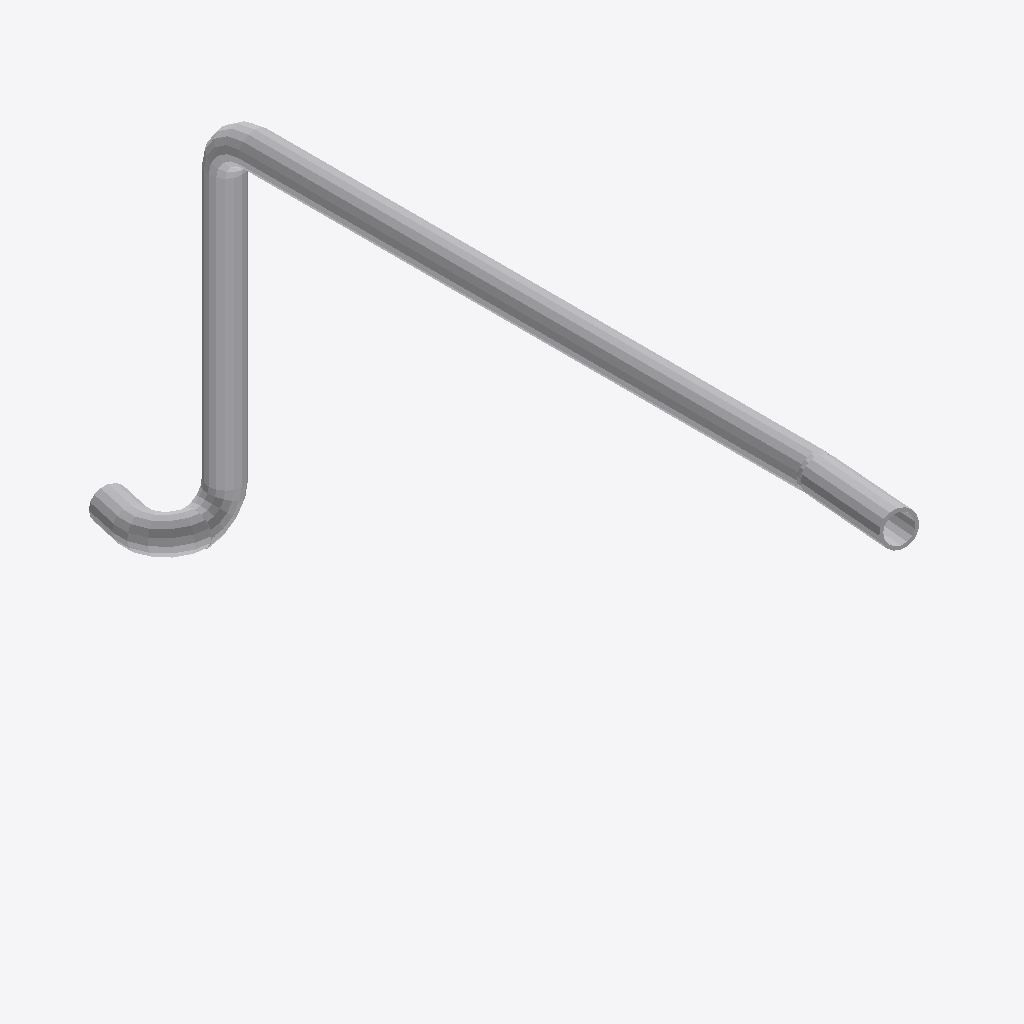
Isometric view of an IFC building model (IFC-SPF (STEP), schema IFC4, length unit metre), seen from the south-west, elements coloured by IFC class (only those large enough to see are counted): 8 other elements (light grey).
Extent 1.3 m × 11.8 m × 5.9 m (x, y, z). Elements (9): 5 IfcPipeSegment, 4 IfcPipeFitting.

HEADER;
FILE_DESCRIPTION(('ViewDefinition [CoordinationView]'),'2;1');
FILE_NAME('','2026-04-15T16:23:35',(''),(''),'IfcOpenShell 0.8.0','IfcOpenShell 0.8.0','');
FILE_SCHEMA(('IFC4'));
ENDSEC;
DATA;
#31=IFCPROJECT('21DmYPo6v0ngczDmwJQ6ub',#5,'piping_HL-A_to_SG-PC-IN',$,$,$,$,(#29),#24);
#34=IFCSITE('1wEfSigjLBGgjSMYxFE$TG',#5,'Site',$,$,#33,$,$,$,$,$,$,$,$);
#38=IFCBUILDING('1LY3wo02j9QuimJFH$aGpi',#5,'piping_HL-A_to_SG-PC-IN',$,$,#37,$,$,$,$,$,$);
#49=IFCPIPESEGMENT('2hLG_mTFv0nB3gagEvwAuK',#5,'Pipe #[2] of Pipe Run from HL-A to SG-PC-IN',$,$,#44,#48,$,.NOTDEFINED.);
#69=IFCPIPESEGMENT('3eQ7ePE257FuUwpwxPABhu',#5,'Pipe #[3] of Pipe Run from HL-A to SG-PC-IN',$,$,#64,#68,$,.NOTDEFINED.);
#79=IFCPIPESEGMENT('22Tca2cjX858WJjHUpemuA',#5,'Pipe #[1] of Pipe Run from HL-A to SG-PC-IN',$,$,#74,#78,$,.NOTDEFINED.);
#109=IFCPIPEFITTING('3AXXhh$UX6FOzoUOjITKbW',#5,'Elbow #[4] of Pipe Run from HL-A to SG-PC-IN',$,$,#104,#108,$,.JUNCTION.);
#59=IFCPIPEFITTING('29DMDYSj1B_vdnwLhtIOiu',#5,'Elbow #[2] of Pipe Run from HL-A to SG-PC-IN',$,$,#54,#58,$,.JUNCTION.);
#89=IFCPIPEFITTING('3qu_BXWGr3MhifC7FiObQE',#5,'Elbow #[3] of Pipe Run from HL-A to SG-PC-IN',$,$,#84,#88,$,.JUNCTION.);
#119=IFCPIPESEGMENT('1j5kZyuVzD09lOXzc2neiK',#5,'Pipe #[5] of Pipe Run from HL-A to SG-PC-IN',$,$,#114,#118,$,.NOTDEFINED.);
#129=IFCPIPEFITTING('2cjXTmi917ZB0Xsu7dqU0o',#5,'Elbow #[1] of Pipe Run from HL-A to SG-PC-IN',$,$,#124,#128,$,.JUNCTION.);
ENDSEC;
